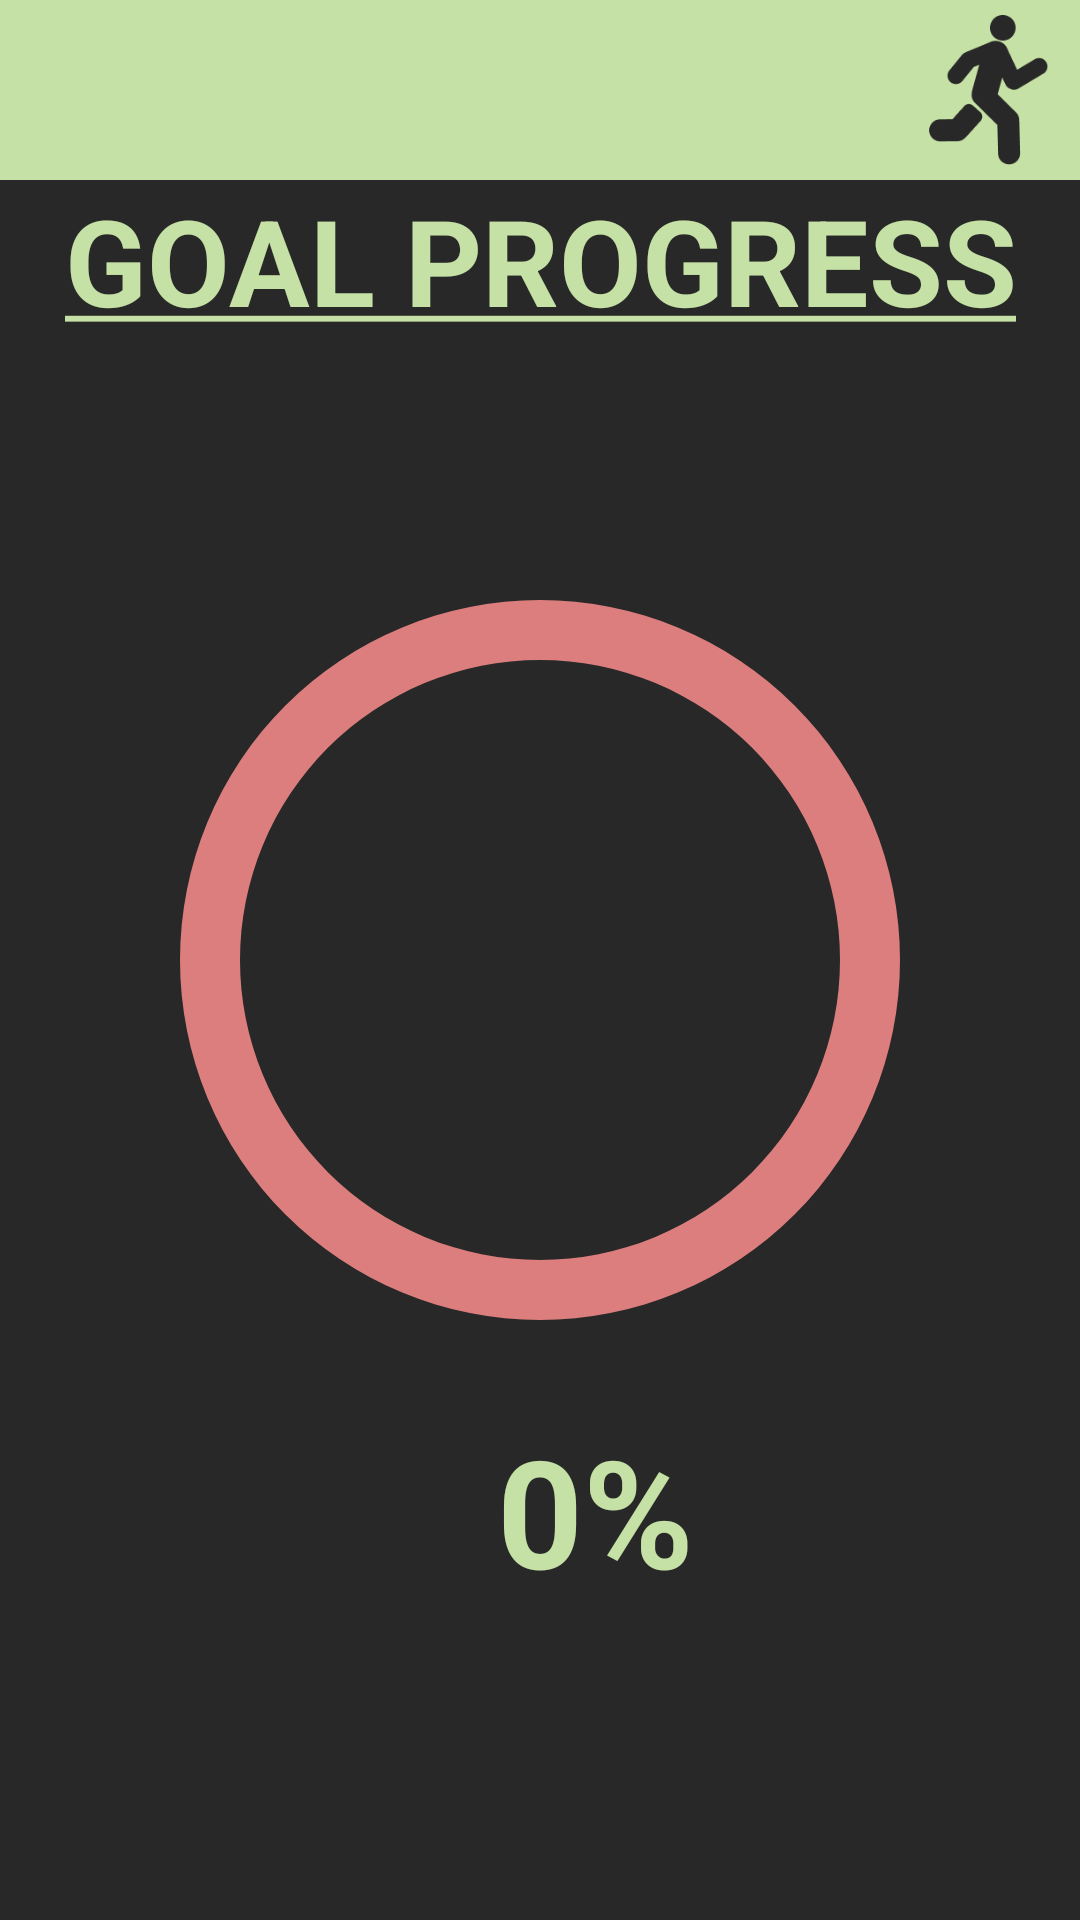

This screen was rendered from an Android layout file. Write that file and the resources it references.
<!-- AndroidManifest.xml: application theme Theme.ROPKOO -->
<!-- res/layout/activity_goal_progress.xml -->
<?xml version="1.0" encoding="utf-8"?>
<RelativeLayout xmlns:android="http://schemas.android.com/apk/res/android"
    xmlns:tools="http://schemas.android.com/tools"
    android:layout_width="match_parent"
    android:layout_height="match_parent"
    android:orientation="vertical"
    android:background="@color/background"
    tools:context=".goalProgress">

    <include layout="@layout/toolbar"
        android:id="@+id/toolbar"/>

        <TextView
            android:layout_width="wrap_content"
            android:layout_height="wrap_content"
            android:id="@+id/progressTitle1"
            android:text="@string/progressTitle"
            android:textSize="40dp"
            android:gravity="center_horizontal"
            android:textColor="@color/koachGreen"
            android:textStyle="bold"
            android:layout_below="@+id/toolbar"
            android:layout_centerHorizontal="true"/>

        <ProgressBar
            android:layout_width="300dp"
            android:layout_height="300dp"
            android:id="@+id/pb_progress"
            android:layout_centerHorizontal="true"
            android:layout_centerVertical="true"
            android:layout_marginTop="50dp"
            android:indeterminateOnly="false"
            android:progressDrawable="@drawable/progressbar"/>

        <TextView
            android:layout_width="wrap_content"
            android:layout_height="wrap_content"
            android:id="@+id/tv_percent"
            android:text="@string/tv_progress"
            android:textColor="@color/koachGreen"
            android:layout_below="@+id/pb_progress"
            android:layout_centerHorizontal="true"
            android:textStyle="bold"
            android:textSize="50dp"/>

        <TextView
            android:layout_width="wrap_content"
            android:layout_height="wrap_content"
            android:id="@+id/tv_percentagePoints"
            android:text="@string/tv_percentagePoints"
            android:textColor="@color/koachGreen"
            android:layout_toRightOf="@+id/tv_percent"
            android:layout_below="@+id/pb_progress"
            android:layout_centerHorizontal="true"
            android:textStyle="bold"
            android:textSize="50dp" />

</RelativeLayout>
<!-- res/layout/toolbar.xml (included above) -->
<?xml version="1.0" encoding="utf-8"?>
<RelativeLayout xmlns:android="http://schemas.android.com/apk/res/android"
    android:layout_width="match_parent"
    android:layout_height="wrap_content"
    android:background="@color/koachGreen">
    <RelativeLayout
        android:layout_width="match_parent"
        android:layout_height="wrap_content"
        android:padding="5dp">
        <ImageButton
            android:layout_width="50dp"
            android:layout_height="50dp"
            android:id="@+id/ib_back"
            android:layout_centerVertical="true"
            android:src="@drawable/ic_baseline_arrow_back_ios_24"
            android:background="@null"/>

        <ImageView
            android:layout_width="50dp"
            android:layout_height="50dp"
            android:layout_alignParentEnd="true"
            android:layout_centerVertical="true"
            android:src="@drawable/logoblack" />
    </RelativeLayout>

</RelativeLayout>
<!-- resources referenced by this layout -->
<resources>
  <color name="background">#282828</color>
  <color name="koachGreen">#C5E1A5</color>
  <!-- drawable logoblack: png bitmap (drawable, 3511 bytes) -->
  <!-- drawable progressbar (drawable) -->
  <?xml version="1.0" encoding="utf-8"?>
  <layer-list xmlns:android="http://schemas.android.com/apk/res/android">
      <item android:id="@android:id/background">
          <shape android:shape="ring"
              android:thickness="20dp"
              android:useLevel="false">
              <solid android:color="@color/progress_red"/>
          </shape>
      </item>
  
  
      <item android:id="@android:id/progress">
          <shape android:shape="ring"
              android:thickness="20dp"
              android:useLevel="true">
              <solid android:color="@color/koachGreen"/>
          </shape>
      </item>
  </layer-list>
  <string name="progressTitle"><u>GOAL PROGRESS</u></string>
  <string name="tv_percentagePoints">%</string>
  <string name="tv_progress">0</string>
  <style name="Theme.ROPKOO" parent="Theme.MaterialComponents.DayNight.NoActionBar">
          
          <item name="colorPrimary">@color/purple_500</item>
          <item name="colorPrimaryVariant">@color/purple_700</item>
          <item name="colorOnPrimary">@color/white</item>
          
          <item name="colorSecondary">@color/teal_200</item>
          <item name="colorSecondaryVariant">@color/teal_700</item>
          <item name="colorOnSecondary">@color/black</item>
          
          <item name="android:statusBarColor">?attr/colorPrimaryVariant</item>
          
      </style>
  <color name="progress_red">#DC7E7E</color>
  <color name="purple_500">#282828</color>
  <color name="purple_700">#282828</color>
  <color name="white">#FFFFFFFF</color>
  <color name="teal_200">#FF03DAC5</color>
  <color name="teal_700">#FF018786</color>
  <color name="black">#FF000000</color>
</resources>
